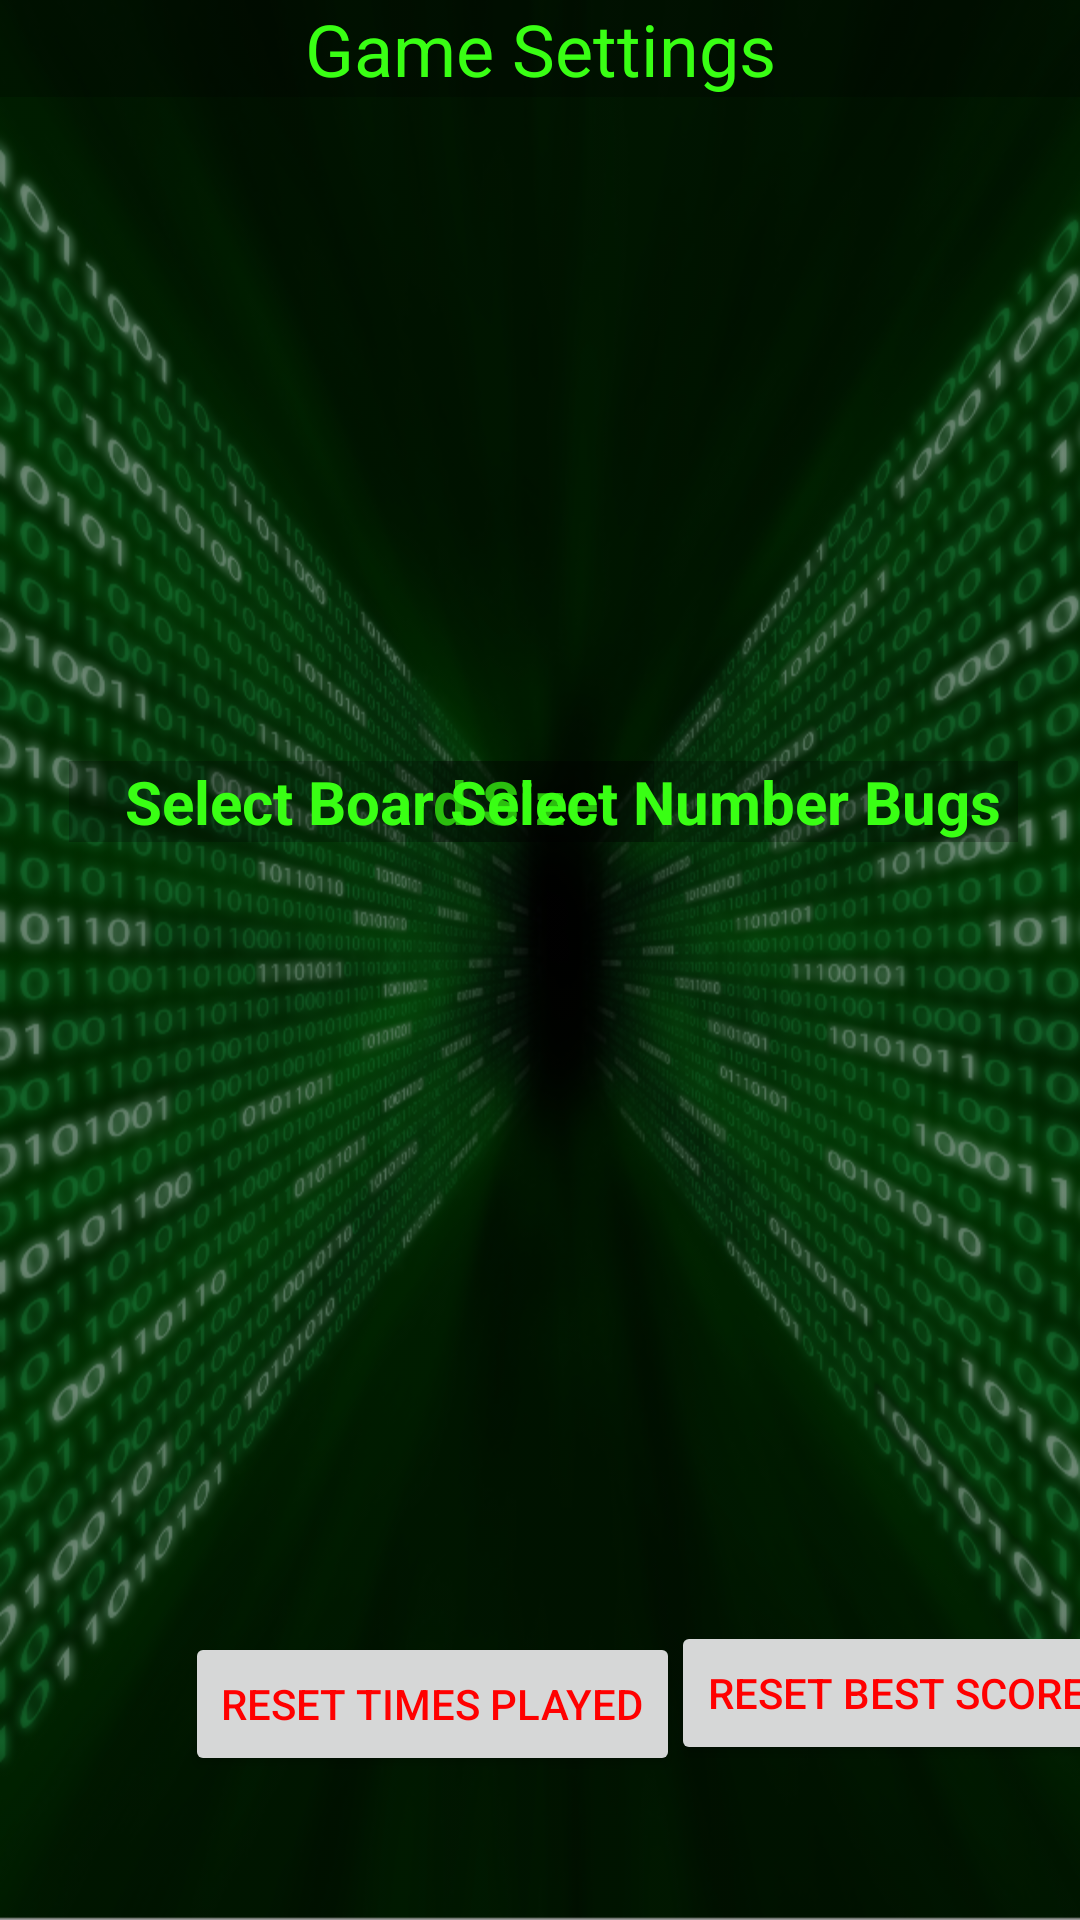

Reconstruct the res/layout file that produces this screen, plus the resources it refers to.
<!-- AndroidManifest.xml: application theme Theme.Assignment3 -->
<!-- res/layout/activity_options.xml -->
<?xml version="1.0" encoding="utf-8"?>
<androidx.constraintlayout.widget.ConstraintLayout xmlns:android="http://schemas.android.com/apk/res/android"
    xmlns:app="http://schemas.android.com/apk/res-auto"
    xmlns:tools="http://schemas.android.com/tools"
    android:layout_width="match_parent"
    android:layout_height="match_parent"
    android:background="@drawable/binary_green_bg"
    android:backgroundTint="#66000000"
    android:backgroundTintMode="src_over"
    tools:context=".OptionsActivity">

    <RadioGroup
        android:id="@+id/radioGroupBoardSize"
        android:layout_width="195dp"
        android:layout_height="wrap_content"
        android:background="#40000000"
        app:layout_constraintBottom_toBottomOf="parent"
        app:layout_constraintEnd_toEndOf="parent"
        app:layout_constraintHorizontal_bias="0.14"
        app:layout_constraintStart_toStartOf="parent"
        app:layout_constraintTop_toBottomOf="@+id/textViewTitle"
        app:layout_constraintVertical_bias="0.381">

        <TextView
            android:id="@+id/textViewBoardSize"
            android:layout_width="match_parent"
            android:layout_height="wrap_content"
            android:text="Select Board Size"
            android:textAlignment="center"
            android:textColor="@color/green_gecko"
            android:textSize="20sp"
            android:textStyle="bold" />
    </RadioGroup>

    <RadioGroup
        android:id="@+id/radioGroupNumBugs"
        android:layout_width="195dp"
        android:layout_height="wrap_content"
        android:background="#40000000"
        app:layout_constraintBottom_toBottomOf="parent"
        app:layout_constraintEnd_toEndOf="parent"
        app:layout_constraintHorizontal_bias="0.875"
        app:layout_constraintStart_toStartOf="parent"
        app:layout_constraintTop_toBottomOf="@+id/textViewTitle"
        app:layout_constraintVertical_bias="0.381">

        <TextView
            android:id="@+id/textViewNumBugs"
            android:layout_width="match_parent"
            android:layout_height="wrap_content"
            android:text="Select Number Bugs"
            android:textAlignment="center"
            android:textColor="@color/green_gecko"
            android:textSize="20sp"
            android:textStyle="bold" />
    </RadioGroup>

    <TextView
        android:id="@+id/textViewTitle"
        android:layout_width="0dp"
        android:layout_height="wrap_content"
        android:background="#40000000"
        android:text="Game Settings"
        android:textAlignment="center"
        android:textColor="@color/green_gecko"
        android:textSize="24sp"
        app:layout_constraintEnd_toEndOf="parent"
        app:layout_constraintStart_toStartOf="parent"
        app:layout_constraintTop_toTopOf="parent" />

    <Button
        android:id="@+id/buttonResetTimesPlayed"
        android:layout_width="wrap_content"
        android:layout_height="wrap_content"
        android:layout_marginTop="112dp"
        android:text="Reset Times Played"
        android:textColor="#FF0000"
        app:layout_constraintBottom_toBottomOf="parent"
        app:layout_constraintEnd_toEndOf="parent"
        app:layout_constraintHorizontal_bias="0.316"
        app:layout_constraintStart_toStartOf="parent"
        app:layout_constraintTop_toTopOf="parent"
        app:layout_constraintVertical_bias="0.9" />

    <Button
        android:id="@+id/buttonResetScore"
        android:layout_width="wrap_content"
        android:layout_height="wrap_content"
        android:layout_marginTop="144dp"
        android:text="Reset Best Scores"
        android:textColor="#FF0000"
        app:layout_constraintBottom_toBottomOf="parent"
        app:layout_constraintEnd_toEndOf="parent"
        app:layout_constraintHorizontal_bias="0.127"
        app:layout_constraintStart_toEndOf="@+id/buttonResetTimesPlayed"
        app:layout_constraintTop_toTopOf="parent"
        app:layout_constraintVertical_bias="0.885" />
</androidx.constraintlayout.widget.ConstraintLayout>
<!-- resources referenced by this layout -->
<resources>
  <color name="green_gecko">#39FF14</color>
  <!-- drawable binary_green_bg: png bitmap (drawable-v24, 742612 bytes) -->
  <style name="Theme.Assignment3" parent="Theme.MaterialComponents.DayNight.DarkActionBar">
          
          <item name="colorPrimary">@color/black</item>
          <item name="colorPrimaryVariant">@color/grey</item>
          <item name="colorOnPrimary">@color/green_gecko</item>
          
          <item name="colorSecondary">@color/teal_200</item>
          <item name="colorSecondaryVariant">@color/teal_700</item>
          <item name="colorOnSecondary">@color/black</item>
          
          <item name="android:statusBarColor" tools:targetApi="l">?attr/colorPrimaryVariant</item>
          
      </style>
  <color name="black">#FF000000</color>
  <color name="grey">#2E2E2E</color>
  <color name="teal_200">#FF03DAC5</color>
  <color name="teal_700">#FF018786</color>
</resources>
